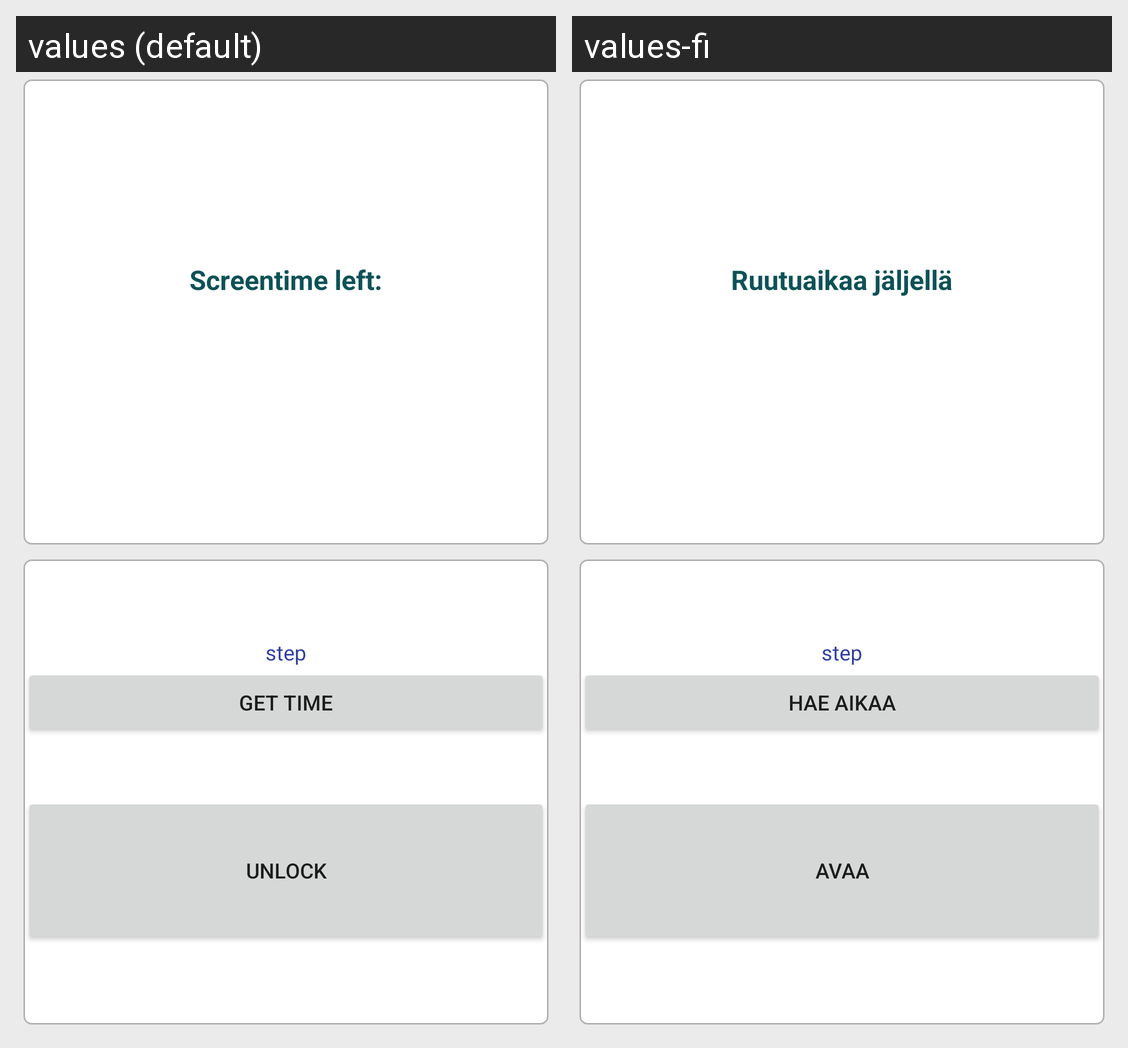

Locale-by-locale string values for the Android screen shown in this grid:
Android screen res/layout/lock_screen.xml rendered under 2 locales, left to right: values (default), values-fi. Device: Nexus 5 (rendered at 1080×1920; each locale shown at half size, 540×960, under a caption strip naming it); theme AppTheme.
Strings drawn on this screen, with the default value and each locale's value (text and hints the layout hard-codes, and strings that could not be matched under every locale, appear in the picture but are not listed):

screentime_left
  values: Screentime left:
  values-fi: Ruutuaikaa jäljellä

button_gettime
  values: Get time
  values-fi: Hae aikaa

button_unlock
  values: Unlock
  values-fi: Avaa
